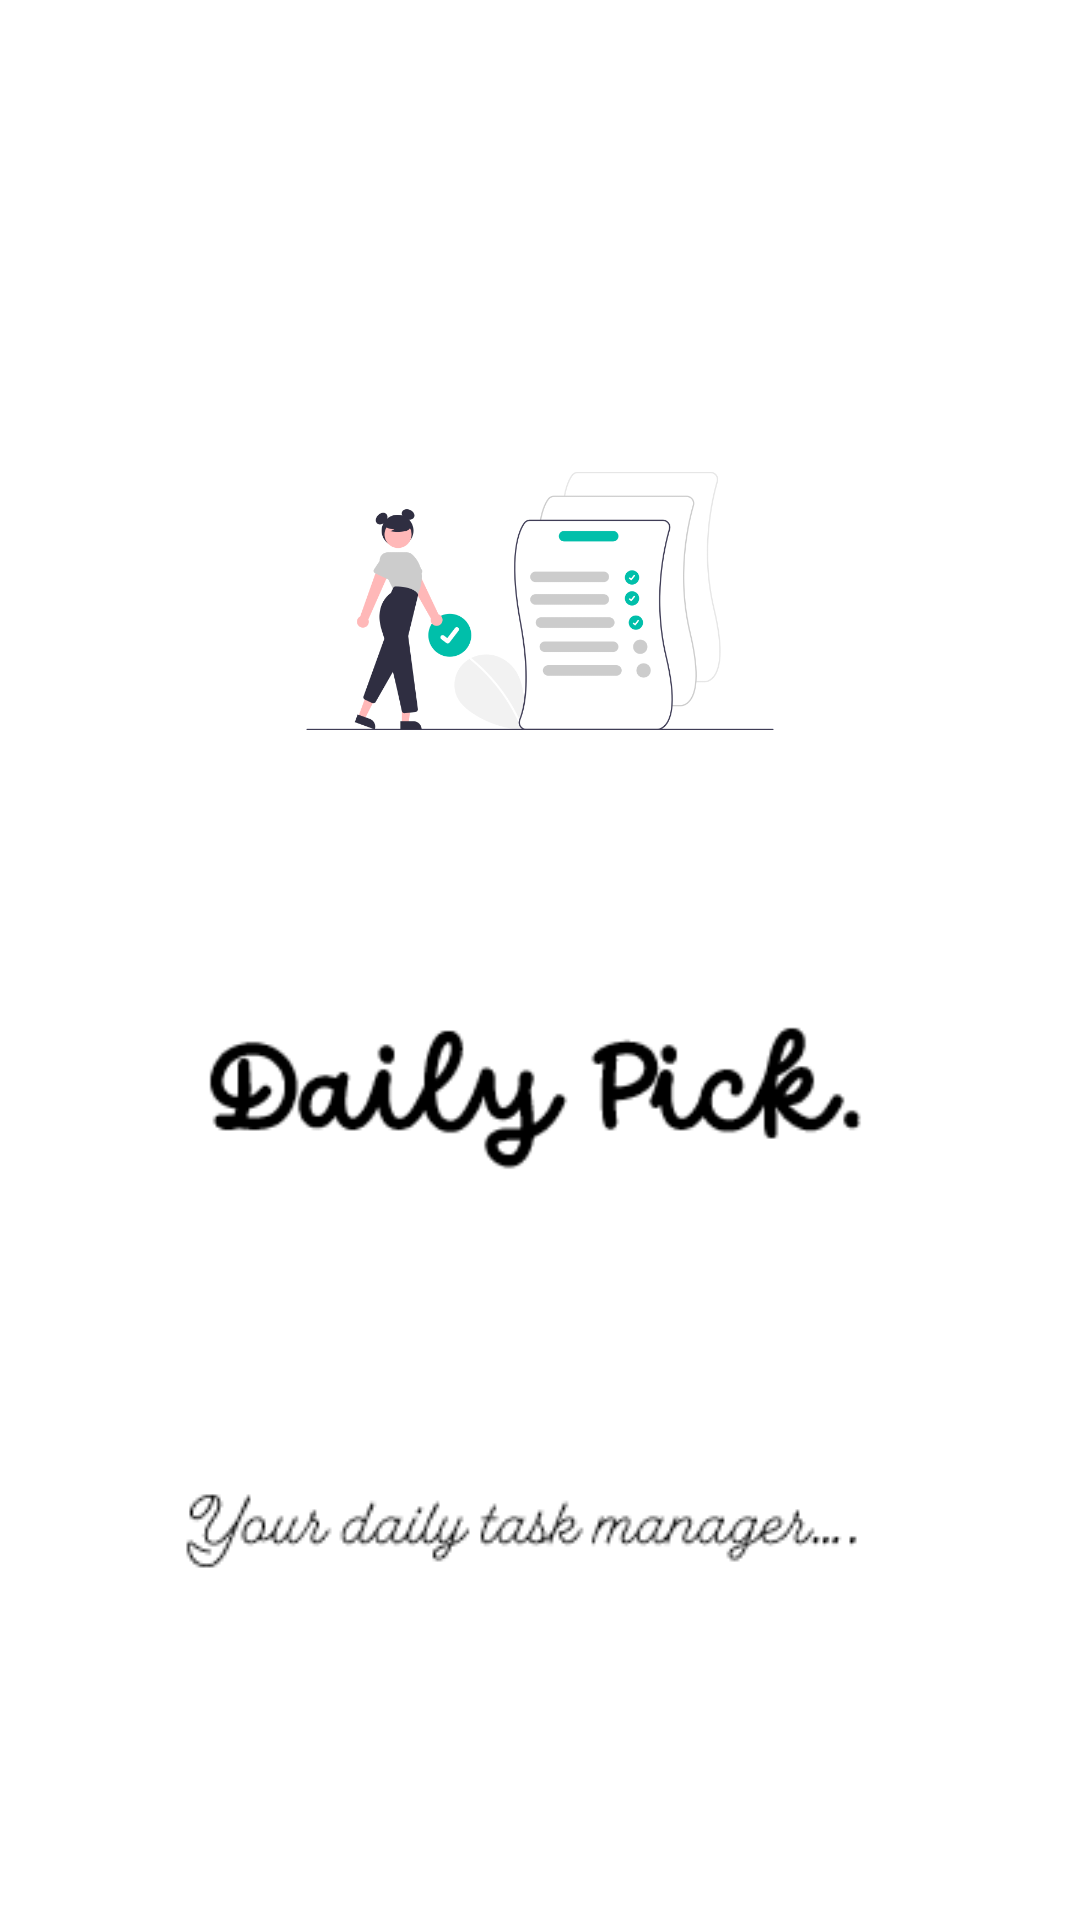

Layout XML and referenced resources for this Android screen:
<!-- AndroidManifest.xml: application theme Theme.ToDoApp -->
<!-- res/layout/activity_main.xml -->
<?xml version="1.0" encoding="utf-8"?>
<androidx.constraintlayout.widget.ConstraintLayout xmlns:android="http://schemas.android.com/apk/res/android"
    xmlns:app="http://schemas.android.com/apk/res-auto"
    xmlns:tools="http://schemas.android.com/tools"
    android:layout_width="match_parent"
    android:layout_height="match_parent"
    tools:context=".MainActivity">

    <LinearLayout
        android:layout_width="0dp"
        android:layout_height="0dp"
        android:background="#FFFFFF"
        android:gravity="center"
        android:orientation="vertical"
        android:padding="10px"
        app:layout_constraintBottom_toBottomOf="parent"
        app:layout_constraintEnd_toEndOf="parent"
        app:layout_constraintHorizontal_bias="0.0"
        app:layout_constraintStart_toStartOf="parent"
        app:layout_constraintTop_toTopOf="parent"
        app:layout_constraintVertical_bias="0.0">

        <ImageView
            android:id="@+id/imageView1"
            android:layout_width="200dp"
            android:layout_height="174dp"
            android:layout_gravity="center"
            app:srcCompat="@drawable/logo" />

        <ImageView
            android:id="@+id/imageView2"
            android:layout_width="245dp"
            android:layout_height="53dp"
            android:layout_gravity="center"
            android:layout_marginTop="50dp"
            android:layout_marginBottom="100dp"
            app:srcCompat="@drawable/daily_pick" />

        <ImageView
            android:id="@+id/imageView"
            android:layout_width="wrap_content"
            android:layout_height="wrap_content"
            android:layout_gravity="center"
            app:srcCompat="@drawable/slogan" />

    </LinearLayout>
</androidx.constraintlayout.widget.ConstraintLayout>
<!-- resources referenced by this layout -->
<resources>
  <!-- drawable daily_pick: png bitmap (drawable, 3894 bytes) -->
  <!-- drawable logo: png bitmap (drawable, 39836 bytes) -->
  <!-- drawable slogan: png bitmap (drawable, 2824 bytes) -->
  <style name="Theme.ToDoApp" parent="Base.Theme.ToDoApp" />
  <style name="Base.Theme.ToDoApp" parent="Theme.Material3.DayNight.NoActionBar">
          <item name="android:windowDrawsSystemBarBackgrounds">true</item>
          <item name="android:statusBarColor">@color/offwhite</item>
      </style>
  <color name="offwhite">#E2E3E1</color>
</resources>
